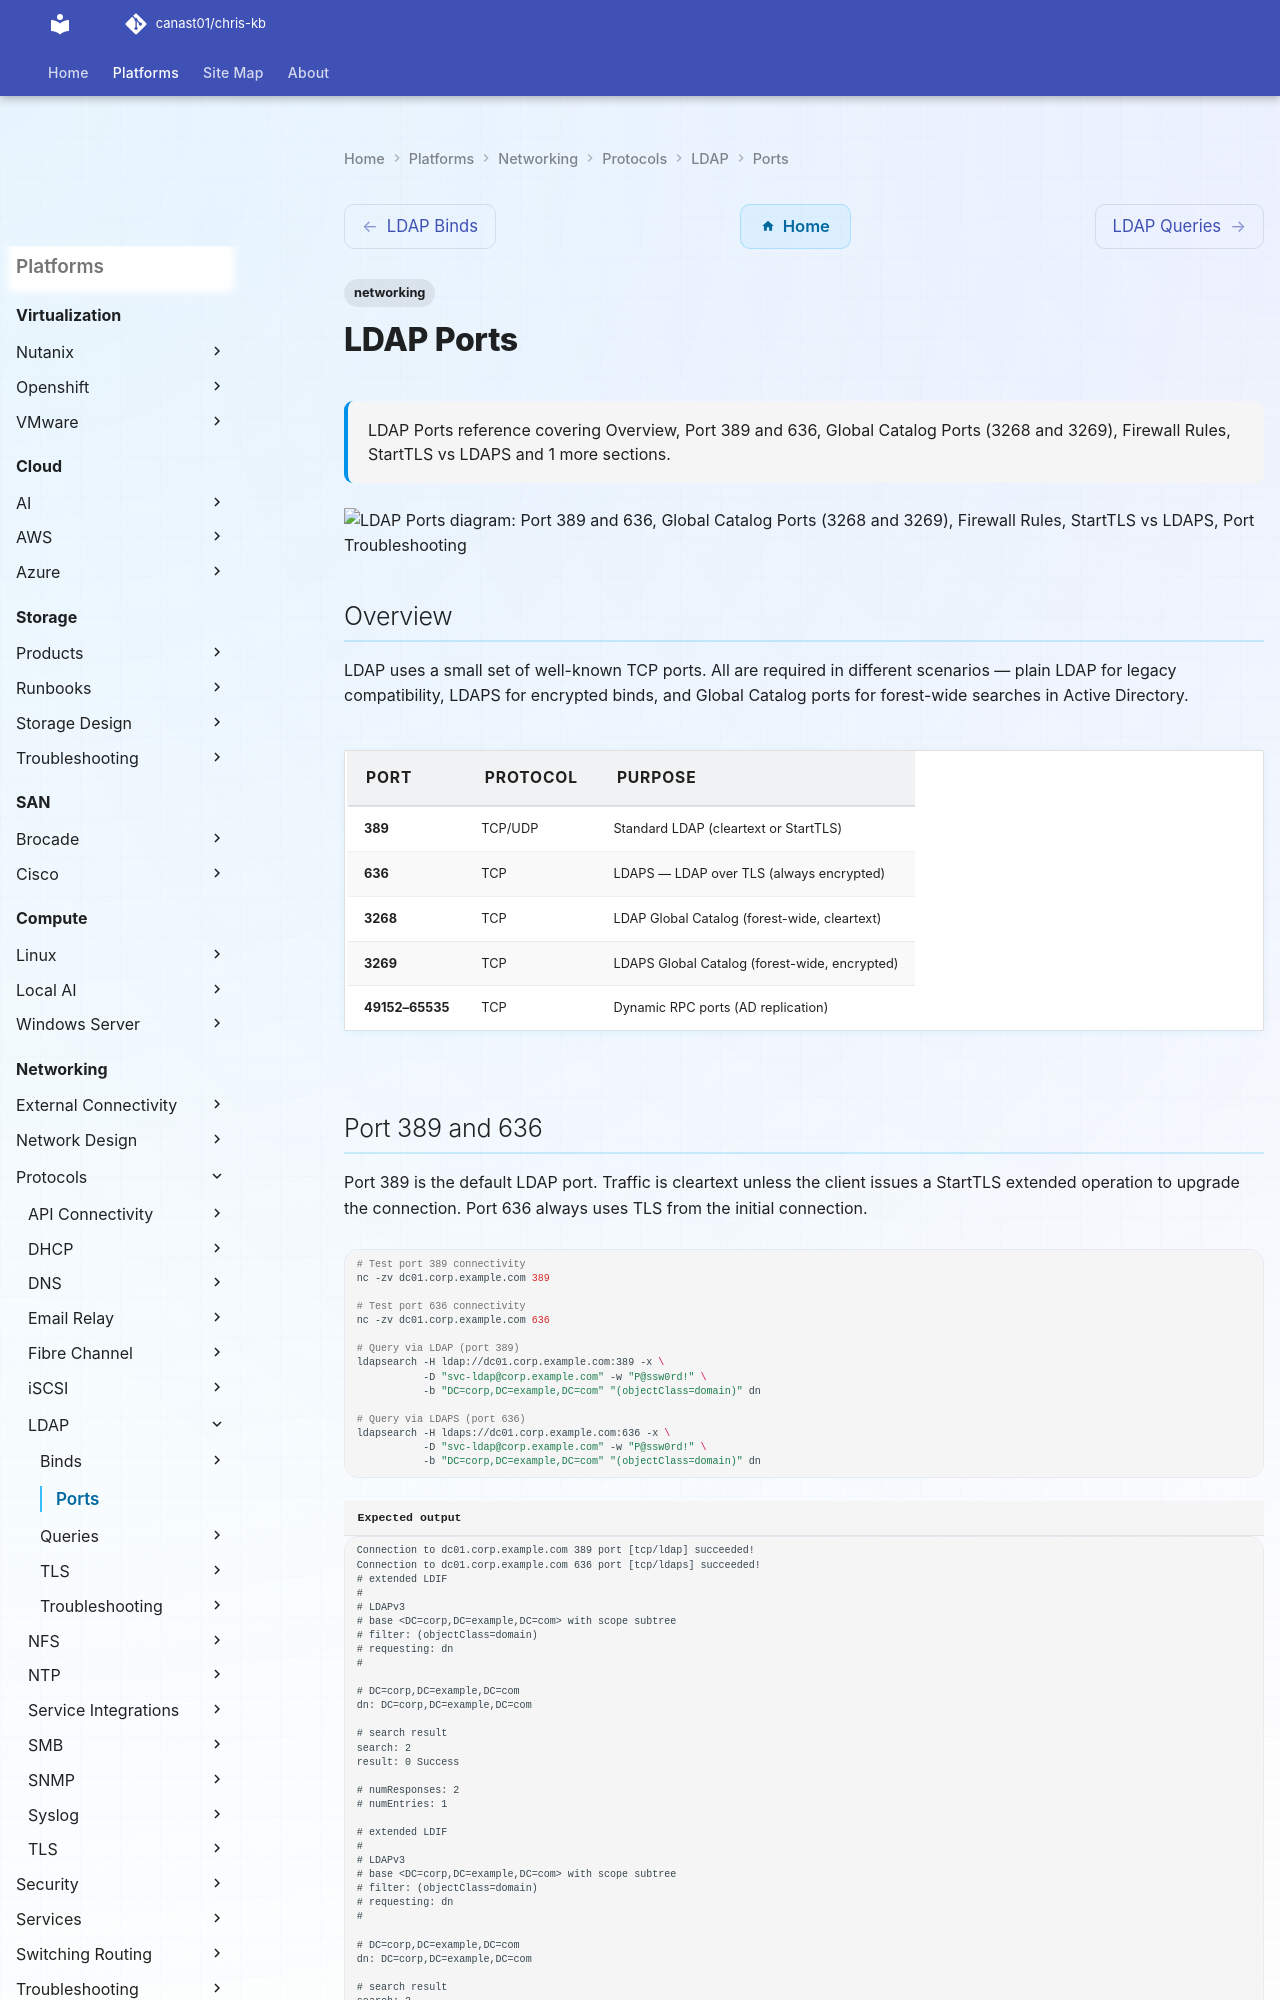

repository: canast01/chris-kb · page: networking/protocols/ldap/ports/index.html · generator: mkdocs

# LDAP Ports


<div class="kb-summary">
LDAP Ports reference covering Overview, Port 389 and 636, Global Catalog Ports (3268 and 3269), Firewall Rules, StartTLS vs LDAPS and 1 more sections.
</div>

        LDAP PORT MAP
```text
┌───────────────────────────────────────────────────────────────────────────────────────────────────────┐
│  Port 389 (LDAP)                                                                                      │
│  ┌────────────────────────────────────────────────────────┐                                           │
│  │ App ──────────────────────── cleartext (or StartTLS)──►│                                           │
│  │     plain query or -ZZ upgrade to TLS (STARTTLS)       │                                           │
│  └────────────────────────────────────────────────────────┘                                           │
│                                                                                                       │
│  Port 636 (LDAPS)                                                                                     │
│  ┌────────────────────────────────────────────────────────┐                                           │
│  │ App ──── TLS from first byte ────────────────────────►│                                            │
│  │     Always encrypted; cert check on connect            │                                           │
│  └────────────────────────────────────────────────────────┘                                           │
│                                                                                                       │
│  Port 3268 (Global Catalog)                                                                           │
│  ┌────────────────────────────────────────────────────────┐                                           │
│  │ App ──── forest-wide query (partial replica) ────────►│                                            │
│  │     Use when querying across multiple AD domains       │                                           │
│  └──────────────────────────────────────────────────
